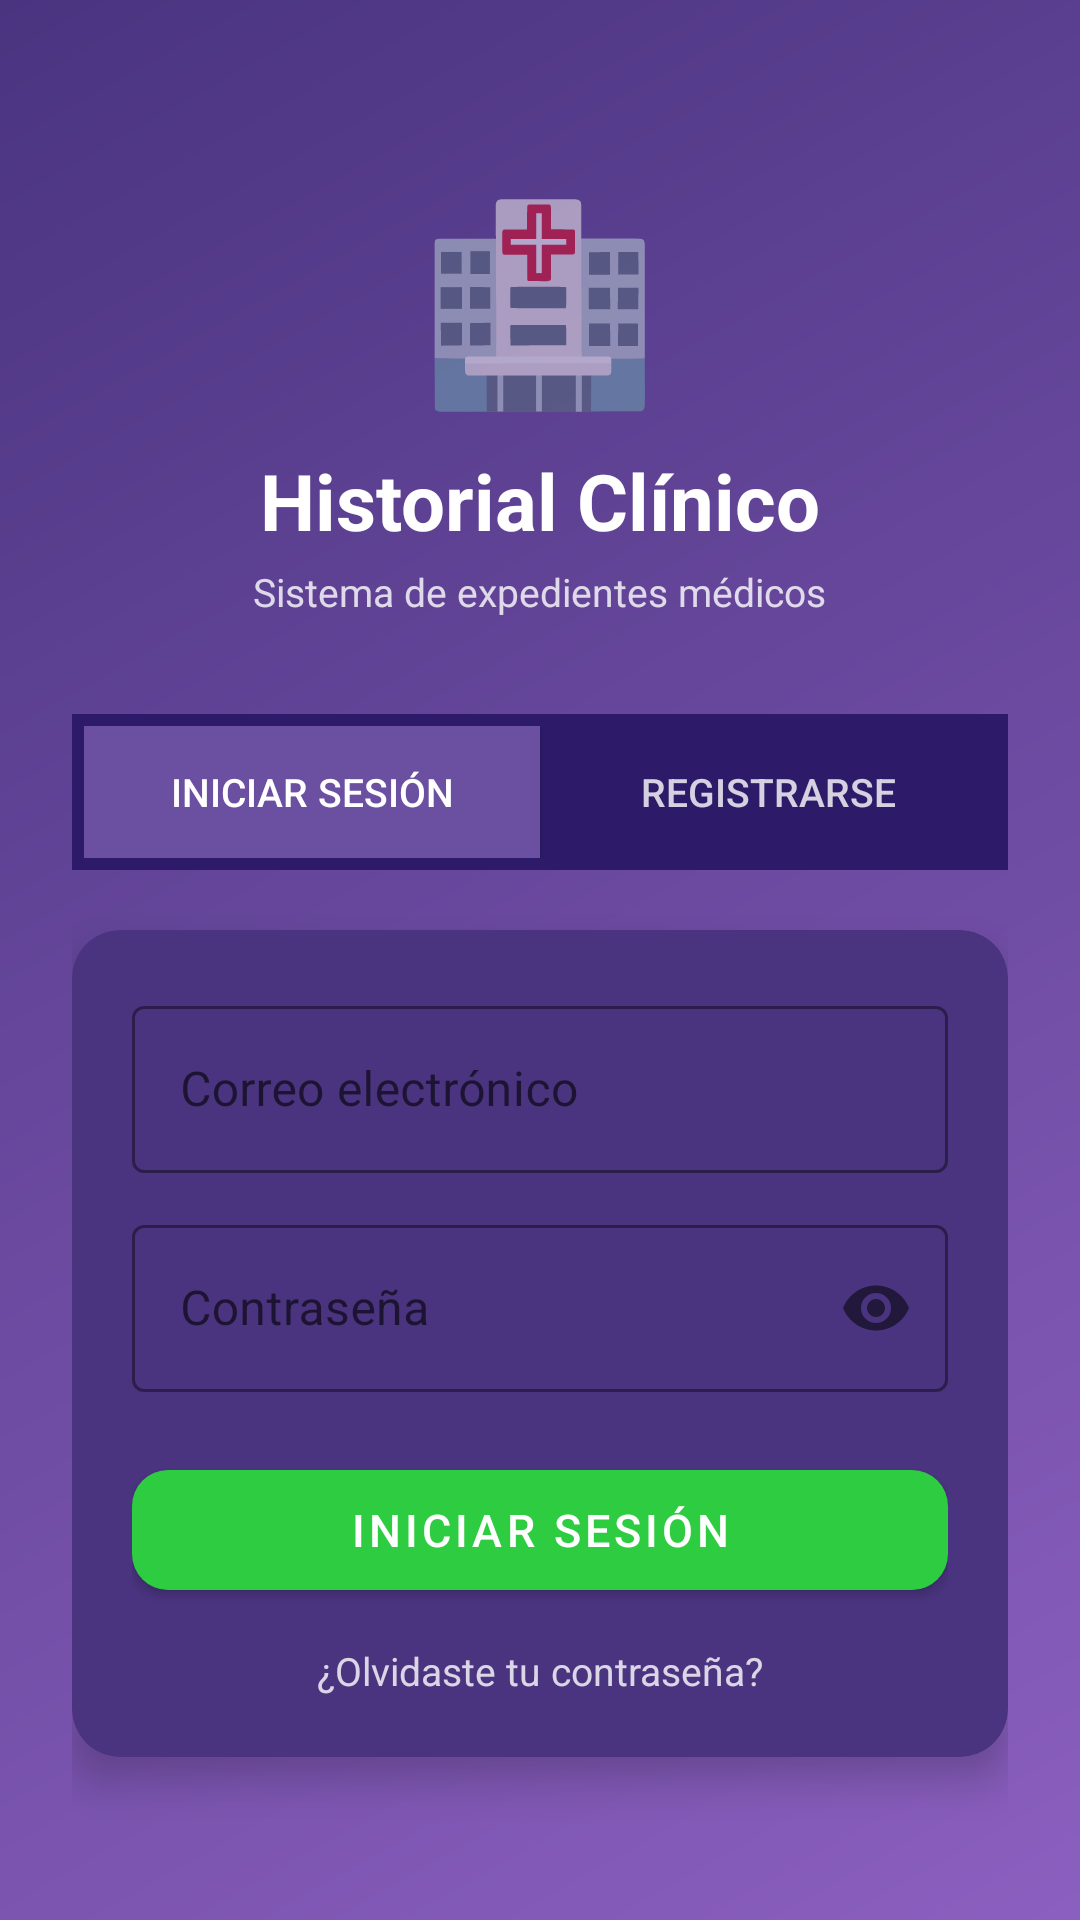

Produce the Android XML layout that renders to this screen, including the resource entries it uses.
<!-- AndroidManifest.xml: activity theme Theme.HistorialClinico -->
<!-- res/layout/activity_login.xml -->
<?xml version="1.0" encoding="utf-8"?>
<ScrollView
    xmlns:android="http://schemas.android.com/apk/res/android"
    xmlns:app="http://schemas.android.com/apk/res-auto"
    android:id="@+id/mainLayout"
    android:layout_width="match_parent"
    android:layout_height="match_parent"
    android:background="@drawable/gradient_purple"
    android:fillViewport="true">

    <LinearLayout
        android:layout_width="match_parent"
        android:layout_height="wrap_content"
        android:orientation="vertical"
        android:padding="24dp"
        android:gravity="center_horizontal">

        
        <TextView
            android:layout_width="wrap_content"
            android:layout_height="wrap_content"
            android:text="🏥"
            android:textSize="64sp"
            android:paddingTop="32dp"
            android:paddingBottom="8dp" />

        <TextView
            android:layout_width="wrap_content"
            android:layout_height="wrap_content"
            android:text="Historial Clínico"
            android:textSize="26sp"
            android:textStyle="bold"
            android:textColor="#FFFFFF"
            android:paddingBottom="4dp" />

        <TextView
            android:layout_width="wrap_content"
            android:layout_height="wrap_content"
            android:text="Sistema de expedientes médicos"
            android:textSize="13sp"
            android:textColor="#CCFFFFFF"
            android:paddingBottom="32dp" />

        
        <LinearLayout
            android:layout_width="match_parent"
            android:layout_height="wrap_content"
            android:orientation="horizontal"
            android:layout_marginBottom="20dp"
            android:background="@color/purple_dark"
            android:padding="4dp"
            android:weightSum="2">

            <Button
                android:id="@+id/btnTabLogin"
                android:layout_width="0dp"
                android:layout_height="44dp"
                android:layout_weight="1"
                android:text="Iniciar Sesión"
                android:textSize="13sp"
                android:textColor="#FFFFFF"
                android:background="@color/purple_selected" />

            <Button
                android:id="@+id/btnTabRegister"
                android:layout_width="0dp"
                android:layout_height="44dp"
                android:layout_weight="1"
                android:text="Registrarse"
                android:textSize="13sp"
                android:textColor="#CCFFFFFF"
                android:background="@android:color/transparent" />

        </LinearLayout>

        
        <androidx.cardview.widget.CardView
            android:id="@+id/layoutLogin"
            android:layout_width="match_parent"
            android:layout_height="wrap_content"
            android:layout_marginBottom="16dp"
            app:cardCornerRadius="16dp"
            app:cardElevation="8dp"
            app:cardBackgroundColor="@color/purple_card">

            <LinearLayout
                android:layout_width="match_parent"
                android:layout_height="wrap_content"
                android:orientation="vertical"
                android:padding="20dp">

                <com.google.android.material.textfield.TextInputLayout
                    android:id="@+id/tilEmail"
                    style="@style/Widget.MaterialComponents.TextInputLayout.OutlinedBox"
                    android:layout_width="match_parent"
                    android:layout_height="wrap_content"
                    android:layout_marginBottom="12dp"
                    android:hint="Correo electrónico"
                    app:boxStrokeColor="#FFFFFF"
                    app:hintTextColor="#CCFFFFFF">
                    <com.google.android.material.textfield.TextInputEditText
                        android:id="@+id/editTextEmail"
                        android:layout_width="match_parent"
                        android:layout_height="wrap_content"
                        android:inputType="textEmailAddress"
                        android:textColor="#FFFFFF" />
                </com.google.android.material.textfield.TextInputLayout>

                <com.google.android.material.textfield.TextInputLayout
                    android:id="@+id/tilPassword"
                    style="@style/Widget.MaterialComponents.TextInputLayout.OutlinedBox"
                    android:layout_width="match_parent"
                    android:layout_height="wrap_content"
                    android:layout_marginBottom="20dp"
                    android:hint="Contraseña"
                    app:passwordToggleEnabled="true"
                    app:boxStrokeColor="#FFFFFF"
                    app:hintTextColor="#CCFFFFFF">
                    <com.google.android.material.textfield.TextInputEditText
                        android:id="@+id/editTextPassword"
                        android:layout_width="match_parent"
                        android:layout_height="wrap_content"
                        android:inputType="textPassword"
                        android:textColor="#FFFFFF" />
                </com.google.android.material.textfield.TextInputLayout>

                <com.google.android.material.button.MaterialButton
                    android:id="@+id/buttonLogin"
                    android:layout_width="match_parent"
                    android:layout_height="52dp"
                    android:text="Iniciar Sesión"
                    android:textSize="15sp"
                    android:textColor="#FFFFFF"
                    app:backgroundTint="#2ECC40"
                    app:cornerRadius="12dp" />

                <TextView
                    android:id="@+id/textViewForgotPassword"
                    android:layout_width="match_parent"
                    android:layout_height="wrap_content"
                    android:text="¿Olvidaste tu contraseña?"
                    android:textColor="#CCFFFFFF"
                    android:textSize="13sp"
                    android:gravity="center"
                    android:paddingTop="12dp"
                    android:clickable="true"
                    android:focusable="true" />

            </LinearLayout>
        </androidx.cardview.widget.CardView>

        
        <androidx.cardview.widget.CardView
            android:id="@+id/layoutRegister"
            android:layout_width="match_parent"
            android:layout_height="wrap_content"
            android:layout_marginBottom="16dp"
            android:visibility="gone"
            app:cardCornerRadius="16dp"
            app:cardElevation="8dp"
            app:cardBackgroundColor="@color/purple_card">

            <LinearLayout
                android:layout_width="match_parent"
                android:layout_height="wrap_content"
                android:orientation="vertical"
                android:padding="20dp">

                <com.google.android.material.textfield.TextInputLayout
                    android:id="@+id/tilName"
                    style="@style/Widget.MaterialComponents.TextInputLayout.OutlinedBox"
                    android:layout_width="match_parent"
                    android:layout_height="wrap_content"
                    android:layout_marginBottom="12dp"
                    android:hint="Nombre de usuario"
                    app:boxStrokeColor="#FFFFFF"
                    app:hintTextColor="#CCFFFFFF">
                    <com.google.android.material.textfield.TextInputEditText
                        android:id="@+id/editTextName"
                        android:layout_width="match_parent"
                        android:layout_height="wrap_content"
                        android:inputType="textPersonName|textCapWords"
                        android:textColor="#FFFFFF" />
                </com.google.android.material.textfield.TextInputLayout>

                <com.google.android.material.textfield.TextInputLayout
                    android:id="@+id/tilEmailRegister"
                    style="@style/Widget.MaterialComponents.TextInputLayout.OutlinedBox"
                    android:layout_width="match_parent"
                    android:layout_height="wrap_content"
                    android:layout_marginBottom="12dp"
                    android:hint="Correo electrónico"
                    app:boxStrokeColor="#FFFFFF"
                    app:hintTextColor="#CCFFFFFF">
                    <com.google.android.material.textfield.TextInputEditText
                        android:id="@+id/editTextEmailRegister"
                        android:layout_width="match_parent"
                        android:layout_height="wrap_content"
                        android:inputType="textEmailAddress"
                        android:textColor="#FFFFFF" />
                </com.google.android.material.textfield.TextInputLayout>

                <com.google.android.material.textfield.TextInputLayout
                    android:id="@+id/tilPasswordRegister"
                    style="@style/Widget.MaterialComponents.TextInputLayout.OutlinedBox"
                    android:layout_width="match_parent"
                    android:layout_height="wrap_content"
                    android:layout_marginBottom="12dp"
                    android:hint="Contraseña"
                    app:passwordToggleEnabled="true"
                    app:boxStrokeColor="#FFFFFF"
                    app:hintTextColor="#CCFFFFFF">
                    <com.google.android.material.textfield.TextInputEditText
                        android:id="@+id/editTextPasswordRegister"
                        android:layout_width="match_parent"
                        android:layout_height="wrap_content"
                        android:inputType="textPassword"
                        android:textColor="#FFFFFF" />
                </com.google.android.material.textfield.TextInputLayout>

                <com.google.android.material.textfield.TextInputLayout
                    android:id="@+id/tilConfirmPassword"
                    style="@style/Widget.MaterialComponents.TextInputLayout.OutlinedBox"
                    android:layout_width="match_parent"
                    android:layout_height="wrap_content"
                    android:layout_marginBottom="20dp"
                    android:hint="Confirmar contraseña"
                    app:passwordToggleEnabled="true"
                    app:boxStrokeColor="#FFFFFF"
                    app:hintTextColor="#CCFFFFFF">
                    <com.google.android.material.textfield.TextInputEditText
                        android:id="@+id/editTextConfirmPassword"
                        android:layout_width="match_parent"
                        android:layout_height="wrap_content"
                        android:inputType="textPassword"
                        android:textColor="#FFFFFF" />
                </com.google.android.material.textfield.TextInputLayout>

                <com.google.android.material.button.MaterialButton
                    android:id="@+id/buttonRegister"
                    android:layout_width="match_parent"
                    android:layout_height="52dp"
                    android:text="Crear Cuenta"
                    android:textSize="15sp"
                    android:textColor="#FFFFFF"
                    app:backgroundTint="#2ECC40"
                    app:cornerRadius="12dp" />

            </LinearLayout>
        </androidx.cardview.widget.CardView>

    </LinearLayout>
</ScrollView>
<!-- resources referenced by this layout -->
<resources>
  <color name="purple_card">#4A3480</color>
  <color name="purple_dark">#2D1B69</color>
  <color name="purple_selected">#6B4FA0</color>
  <!-- drawable gradient_purple (drawable) -->
  <?xml version="1.0" encoding="utf-8"?>
  <shape xmlns:android="http://schemas.android.com/apk/res/android">
      <gradient
          android:startColor="#8B5FBF"
          android:endColor="#4A3480"
          android:angle="135"
          android:type="linear" />
  </shape>
  <style name="Theme.HistorialClinico" parent="Theme.MaterialComponents.DayNight.NoActionBar">
          <item name="colorPrimary">@color/colorPrimary</item>
          <item name="colorPrimaryDark">@color/colorPrimaryDark</item>
          <item name="colorAccent">@color/colorAccent</item>
          <item name="android:windowBackground">@color/purple_dark</item>
          <item name="android:statusBarColor">@color/purple_dark</item>
      </style>
  <!-- not gathered from this repository: default colours our renderer supplied (Android Studio template values) -->
  <color name="colorPrimary">#FF6200EE</color>
  <color name="colorPrimaryDark">#FF3700B3</color>
  <color name="colorAccent">#FF03DAC5</color>
</resources>
